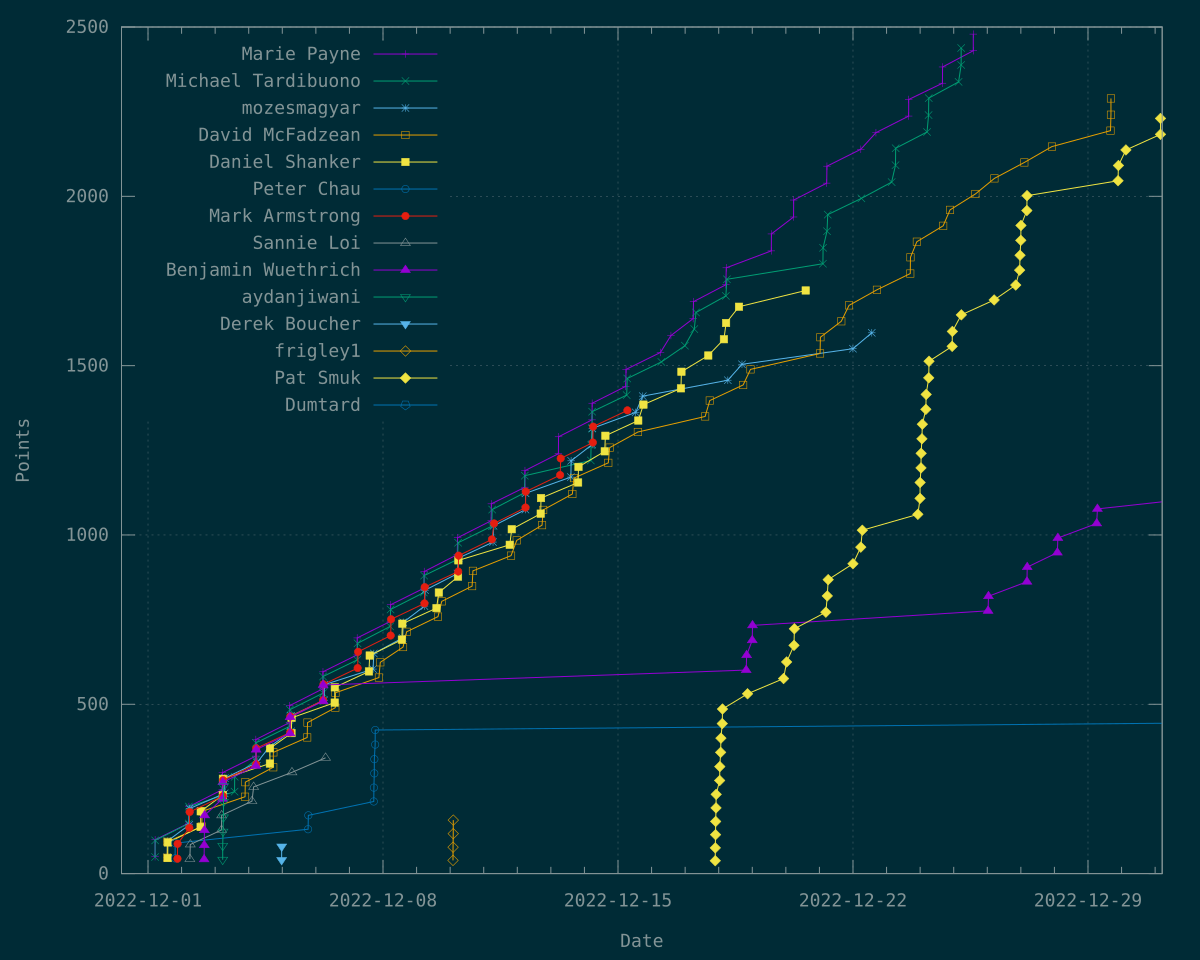

Data behind this chart, as committed beside it:
Time	Marie Payne	Michael Tardibuono	mozesmagyar	David McFadzean	Daniel Shanker	Peter Chau	Mark Armstrong	Sannie Loi	Benjamin Wuethrich	aydanjiwani	Derek Boucher	frigley1	Pat Smuk	Dumtard
1669870972	50	?	?	?	?	?	?	?	?	?	?	?	?	?
1669870976	?	49	?	?	?	?	?	?	?	?	?	?	?	?
1669871120	100	?	?	?	?	?	?	?	?	?	?	?	?	?
1669871131	?	98	?	?	?	?	?	?	?	?	?	?	?	?
1669902239	?	?	48	?	?	?	?	?	?	?	?	?	?	?
1669902270	?	?	?	47	?	?	?	?	?	?	?	?	?	?
1669902465	?	?	96	?	?	?	?	?	?	?	?	?	?	?
1669902654	?	?	?	94	?	?	?	?	?	?	?	?	?	?
1669903537	?	?	?	?	46	?	?	?	?	?	?	?	?	?
1669903863	?	?	?	?	92	?	?	?	?	?	?	?	?	?
1669922546	?	?	?	?	?	45	?	?	?	?	?	?	?	?
1669922665	?	?	?	?	?	90	?	?	?	?	?	?	?	?
1669928594	?	?	?	?	?	?	44	?	?	?	?	?	?	?
1669929013	?	?	?	?	?	?	88	?	?	?	?	?	?	?
1669957598	?	148	?	?	?	?	?	?	?	?	?	?	?	?
1669957630	149	?	?	?	?	?	?	?	?	?	?	?	?	?
1669957921	?	198	?	?	?	?	?	?	?	?	?	?	?	?
1669958052	198	?	?	?	?	?	?	?	?	?	?	?	?	?
1669958876	?	?	144	?	?	?	?	?	?	?	?	?	?	?
1669959153	?	?	?	?	?	?	135	?	?	?	?	?	?	?
1669959506	?	?	192	?	?	?	?	?	?	?	?	?	?	?
1669959962	?	?	?	?	?	?	182	?	?	?	?	?	?	?
1669960488	?	?	?	?	?	?	?	43	?	?	?	?	?	?
1669961671	?	?	?	?	?	?	?	86	?	?	?	?	?	?
1669988230	?	?	?	?	138	?	?	?	?	?	?	?	?	?
1669988423	?	?	?	?	184	?	?	?	?	?	?	?	?	?
1669991088	?	?	?	139	?	?	?	?	?	?	?	?	?	?
1669992247	?	?	?	184	?	?	?	?	?	?	?	?	?	?
1669997175	?	?	?	?	?	?	?	?	42	?	?	?	?	?
1669997581	?	?	?	?	?	?	?	?	84	?	?	?	?	?
1669997961	?	?	?	?	?	?	?	?	128	?	?	?	?	?
1669998446	?	?	?	?	?	?	?	?	172	?	?	?	?	?
1670041980	?	?	?	?	?	?	?	129	?	?	?	?	?	?
1670042325	?	?	?	?	?	?	?	172	?	?	?	?	?	?
1670043894	248	?	?	?	?	?	?	?	?	?	?	?	?	?
1670044263	298	?	?	?	?	?	?	?	?	?	?	?	?	?
1670044569	?	?	?	?	?	?	?	?	221	?	?	?	?	?
1670045006	?	?	?	?	?	?	?	?	?	41	?	?	?	?
1670045065	?	?	?	?	?	?	?	?	?	82	?	?	?	?
1670045241	?	?	?	?	232	?	?	?	?	?	?	?	?	?
1670045314	?	?	?	?	?	?	?	?	270	?	?	?	?	?
1670045539	?	?	?	?	280	?	?	?	?	?	?	?	?	?
1670045724	?	?	?	?	?	?	229	?	?	?	?	?	?	?
1670045855	?	?	?	?	?	?	?	?	?	124	?	?	?	?
1670046101	?	?	?	?	?	?	276	?	?	?	?	?	?	?
1670046902	?	?	?	?	?	?	?	?	?	166	?	?	?	?
1670047186	?	?	?	?	?	?	?	?	?	212	?	?	?	?
1670047422	?	?	?	?	?	?	?	?	?	258	?	?	?	?
1670050036	?	?	237	?	?	?	?	?	?	?	?	?	?	?
1670050614	?	?	282	?	?	?	?	?	?	?	?	?	?	?
1670075570	?	242	?	?	?	?	?	?	?	?	?	?	?	?
1670075851	?	286	?	?	?	?	?	?	?	?	?	?	?	?
1670102567	?	?	?	227	?	?	?	?	?	?	?	?	?	?
1670103229	?	?	?	270	?	?	?	?	?	?	?	?	?	?
1670120398	?	?	?	?	?	?	?	214	?	?	?	?	?	?
1670124621	?	?	?	?	?	?	?	256	?	?	?	?	?	?
1670130191	?	336	?	?	?	?	?	?	?	?	?	?	?	?
1670130222	347	?	?	?	?	?	?	?	?	?	?	?	?	?
1670130279	?	386	?	?	?	?	?	?	?	?	?	?	?	?
1670130306	396	?	?	?	?	?	?	?	?	?	?	?	?	?
... 318 more rows
